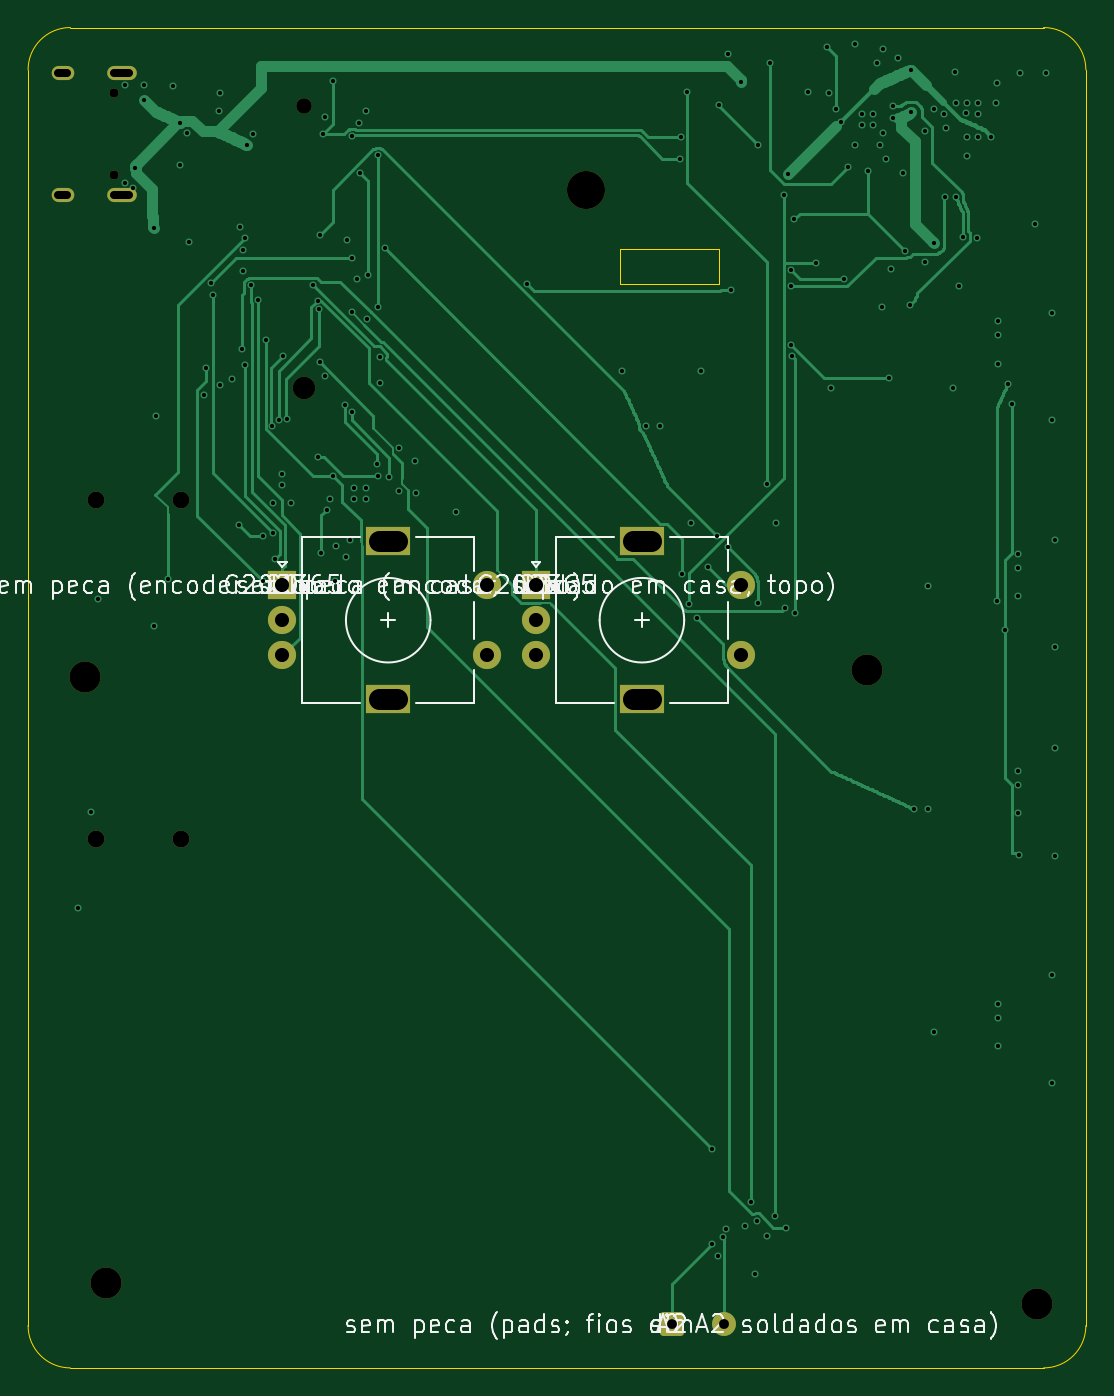
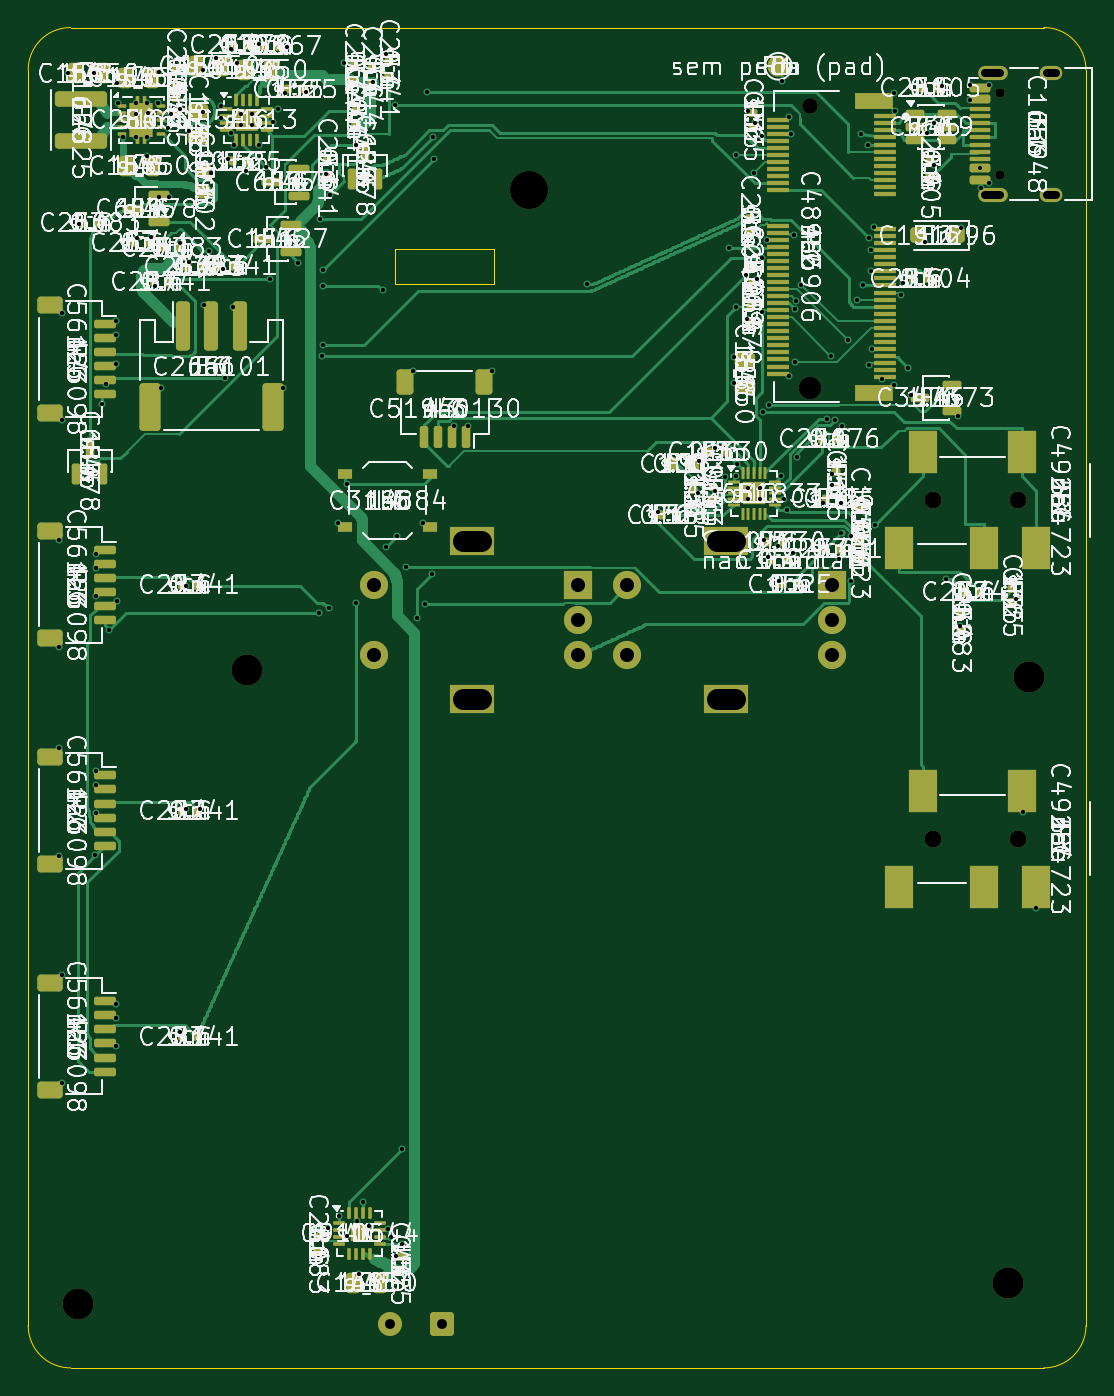
Circuit board: 11 layer files. Board 75.0 x 95.1 mm.
- bottom_copper: student_v04_roteada-B_Cu.gbl (124182 bytes)
- bottom_mask: student_v04_roteada-B_Mask.gbs (17034 bytes)
- paste: student_v04_roteada-B_Paste.gbp (15866 bytes)
- bottom_silk: student_v04_roteada-B_Silkscreen.gbo (733689 bytes)
- outline: student_v04_roteada-Edge_Cuts.gm1 (1156 bytes)
- top_copper: student_v04_roteada-F_Cu.gtl (48499 bytes)
- top_mask: student_v04_roteada-F_Mask.gts (2493 bytes)
- paste: student_v04_roteada-F_Paste.gtp (464 bytes)
- top_silk: student_v04_roteada-F_Silkscreen.gto (82171 bytes)
- drill: student_v04_roteada-NPTH.drl (800 bytes)
- drill: student_v04_roteada-PTH.drl (3937 bytes)

=== bottom_copper: student_v04_roteada-B_Cu.gbl (124182 bytes, source omitted) ===
=== bottom_mask: student_v04_roteada-B_Mask.gbs (17034 bytes, source omitted) ===
=== paste: student_v04_roteada-B_Paste.gbp (15866 bytes, source omitted) ===
=== bottom_silk: student_v04_roteada-B_Silkscreen.gbo (733689 bytes, source omitted) ===
=== outline: student_v04_roteada-Edge_Cuts.gm1 ===
%TF.GenerationSoftware,KiCad,Pcbnew,10.0.7*%
%TF.CreationDate,2026-11-24T00:18:03+00:00*%
%TF.ProjectId,student_v04_roteada,73747564-656e-4745-9f76-30345f726f74,rev?*%
%TF.SameCoordinates,Original*%
%TF.FileFunction,Profile,NP*%
%FSLAX46Y46*%
G04 Gerber Fmt 4.6, Leading zero omitted, Abs format (unit mm)*
G04 Created by KiCad (PCBNEW 10.0.7) date 2026-11-24 00:18:03*
%MOMM*%
%LPD*%
G01*
G04 APERTURE LIST*
%TA.AperFunction,Profile*%
%ADD10C,0.100000*%
%TD*%
G04 APERTURE END LIST*
D10*
X2450000Y-5450000D02*
G75*
G02*
X5449999Y-2450000I3000000J0D01*
G01*
X2450000Y-94550000D02*
X2450000Y-5450000D01*
X5450000Y-2450000D02*
X74500000Y-2450000D01*
X5450000Y-97550000D02*
G75*
G02*
X2450000Y-94550000I0J3000000D01*
G01*
X44450000Y-18174999D02*
X51450000Y-18174999D01*
X44450000Y-20674999D02*
X44450000Y-18174999D01*
X51450000Y-18174999D02*
X51450000Y-20674999D01*
X51450000Y-20674999D02*
X44450000Y-20674999D01*
X74500000Y-2450000D02*
G75*
G02*
X77500000Y-5449999I0J-3000000D01*
G01*
X74500000Y-97550000D02*
X5450000Y-97550000D01*
X77500000Y-5450000D02*
X77500000Y-94550000D01*
X77500000Y-94550000D02*
G75*
G02*
X74500000Y-97550000I-3000000J0D01*
G01*
M02*

=== top_copper: student_v04_roteada-F_Cu.gtl (48499 bytes, source omitted) ===
=== top_mask: student_v04_roteada-F_Mask.gts (2493 bytes, source withheld) ===
=== paste: student_v04_roteada-F_Paste.gtp ===
%TF.GenerationSoftware,KiCad,Pcbnew,10.0.7*%
%TF.CreationDate,2026-11-23T13:55:03+00:00*%
%TF.ProjectId,student_v04_roteada,73747564-656e-4745-9f76-30345f726f74,rev?*%
%TF.SameCoordinates,Original*%
%TF.FileFunction,Paste,Top*%
%TF.FilePolarity,Positive*%
%FSLAX46Y46*%
G04 Gerber Fmt 4.6, Leading zero omitted, Abs format (unit mm)*
G04 Created by KiCad (PCBNEW 10.0.7) date 2026-11-23 13:55:03*
%MOMM*%
%LPD*%
G01*
G04 APERTURE LIST*
G04 APERTURE END LIST*
M02*

=== top_silk: student_v04_roteada-F_Silkscreen.gto (82171 bytes, source omitted) ===
=== drill: student_v04_roteada-NPTH.drl ===
M48
; DRILL file KiCad 10.0.7 date 2026-11-23T13:55:03
; FORMAT={-:-/ absolute / metric / decimal}
; #@! TF.CreationDate,2026-11-23T13:55:03+00:00
; #@! TF.GenerationSoftware,Kicad,Pcbnew,10.0.7
; #@! TF.FileFunction,NonPlated,1,4,NPTH
FMAT,2
METRIC
; #@! TA.AperFunction,NonPlated,NPTH,ComponentDrill
T1C0.650
; #@! TA.AperFunction,NonPlated,NPTH,ComponentDrill
T2C1.100
; #@! TA.AperFunction,NonPlated,NPTH,ComponentDrill
T3C1.200
; #@! TA.AperFunction,NonPlated,NPTH,ComponentDrill
T4C1.600
; #@! TA.AperFunction,NonPlated,NPTH,ComponentDrill
T5C2.200
; #@! TA.AperFunction,NonPlated,NPTH,ComponentDrill
T6C2.700
%
G90
G05
T1
X8.55Y-7.11
X8.55Y-12.89
T2
X22.0Y-8.0
T3
X7.3Y-36.0
X7.3Y-60.0
X13.3Y-36.0
X13.3Y-60.0
T4
X22.0Y-28.0
T5
X6.5Y-48.5
X8.0Y-91.5
X62.0Y-48.0
X74.0Y-93.0
T6
X42.0Y-14.0
M30

=== drill: student_v04_roteada-PTH.drl ===
M48
; DRILL file KiCad 10.0.7 date 2026-11-24T00:18:03
; FORMAT={-:-/ absolute / metric / decimal}
; #@! TF.CreationDate,2026-11-24T00:18:03+00:00
; #@! TF.GenerationSoftware,Kicad,Pcbnew,10.0.7
; #@! TF.FileFunction,Plated,1,4,PTH
FMAT,2
METRIC
; #@! TA.AperFunction,Plated,PTH,ViaDrill
T1C0.300
; #@! TA.AperFunction,Plated,PTH,ComponentDrill
T2C0.600
; #@! TA.AperFunction,Plated,PTH,ComponentDrill
T3C0.700
; #@! TA.AperFunction,Plated,PTH,ComponentDrill
T4C1.000
; #@! TA.AperFunction,Plated,PTH,ComponentDrill
T5C1.500
%
G90
G05
T1
X6.0Y-64.9
X6.9Y-58.1
X7.4Y-43.0
X9.3Y-6.5
X9.3Y-13.5
X9.9Y-13.8
X10.0Y-12.4
X10.7Y-6.5
X10.7Y-7.6
X11.35Y-16.65
X11.4Y-44.9
X11.5Y-30.0
X12.357Y-41.556
X12.7Y-6.6
X13.2Y-12.2
X13.25Y-9.2
X13.7Y-9.95
X13.9Y-17.7
X14.9Y-28.5
X15.1Y-26.6
X15.459Y-20.553
X15.596Y-21.4
X16.0Y-8.4
X16.1Y-7.1
X16.1Y-27.8
X16.9Y-27.4
X17.437Y-37.738
X17.5Y-16.6
X17.65Y-25.25
X17.7Y-18.2
X17.7Y-19.7
X17.855Y-17.405
X17.862Y-26.4
X17.95Y-10.75
X18.282Y-20.75
X18.4Y-10.0
X18.733Y-21.75
X19.1Y-41.75
X19.143Y-38.511
X19.331Y-24.622
X19.789Y-30.724
X19.798Y-38.289
X19.8Y-36.2
X19.979Y-40.144
X20.234Y-30.279
X20.5Y-34.1
X20.5Y-34.9
X20.557Y-25.735
X20.836Y-30.23
X21.1Y-36.2
X22.64Y-20.684
X22.986Y-32.896
X23.005Y-21.819
X23.125Y-22.431
X23.132Y-26.165
X23.15Y-17.15
X23.258Y-39.737
X23.35Y-10.0
X23.5Y-8.8
X23.5Y-27.2
X23.637Y-36.65
X23.9Y-35.9
X24.05Y-6.25
X24.089Y-34.239
X24.2Y-41.7
X24.3Y-39.2
X24.95Y-29.23
X25.0Y-40.0
X25.1Y-17.5
X25.3Y-38.8
X25.402Y-29.752
X25.42Y-22.65
X25.436Y-18.797
X25.45Y-10.15
X25.6Y-35.1
X25.6Y-35.9
X25.8Y-20.3
X25.9Y-9.2
X26.019Y-12.756
X26.4Y-8.4
X26.4Y-35.1
X26.4Y-35.9
X26.5Y-23.1
X26.592Y-20.029
X27.23Y-33.423
X27.269Y-11.5
X27.269Y-22.291
X27.276Y-34.238
X27.4Y-25.8
X27.4Y-27.7
X27.75Y-18.1
X28.088Y-34.341
X28.8Y-32.3
X28.8Y-35.3
X29.9Y-33.2
X30.0Y-35.5
X32.8Y-36.8
X37.85Y-20.65
X44.6Y-26.8
X46.3Y-30.7
X47.3Y-30.7
X48.7Y-11.75
X48.75Y-10.2
X48.85Y-41.25
X49.233Y-7.032
X49.367Y-43.35
X49.5Y-37.6
X49.9Y-44.35
X50.2Y-26.8
X50.718Y-40.738
X50.956Y-81.991
X50.965Y-88.75
X51.3Y-38.5
X51.4Y-89.6
X51.453Y-7.937
X51.732Y-88.293
X52.0Y-87.7
X52.1Y-4.3
X52.1Y-39.3
X52.35Y-21.1
X53.05Y-6.35
X53.3Y-87.5
X53.75Y-85.798
X54.0Y-90.9
X54.2Y-87.1
X54.25Y-43.25
X54.266Y-10.801
X54.849Y-34.853
X54.9Y-88.2
X55.081Y-4.998
X55.439Y-86.772
X55.5Y-37.6
X56.089Y-14.329
X56.15Y-43.65
X56.228Y-87.59
X56.4Y-12.85
X56.6Y-19.65
X56.6Y-20.8
X56.6Y-25.0
X56.634Y-25.77
X56.824Y-16.031
X56.861Y-43.991
X57.8Y-7.0
X58.355Y-19.145
X59.144Y-3.823
X59.3Y-7.1
X59.4Y-28.0
X59.767Y-8.25
X60.1Y-9.15
X60.35Y-20.3
X60.656Y-12.344
X61.1Y-3.6
X61.1Y-10.8
X61.6Y-8.6
X61.6Y-9.4
X62.041Y-12.633
X62.4Y-8.6
X62.4Y-9.4
X62.7Y-5.0
X62.9Y-10.8
X63.0Y-22.3
X63.1Y-4.0
X63.1Y-9.9
X63.3Y-11.8
X63.55Y-27.35
X63.7Y-19.6
X63.8Y-8.9
X63.85Y-8.05
X64.2Y-4.6
X64.5Y-12.8
X64.666Y-18.273
X65.0Y-22.15
X65.1Y-5.45
X65.1Y-8.45
X65.3Y-57.9
X66.1Y-9.8
X66.1Y-19.1
X66.3Y-42.1
X66.3Y-57.9
X66.7Y-8.2
X66.7Y-17.75
X66.7Y-73.7
X67.4Y-8.6
X67.5Y-14.45
X67.6Y-9.6
X68.1Y-28.0
X68.2Y-5.6
X68.25Y-14.45
X68.3Y-7.8
X68.5Y-20.8
X68.8Y-17.3
X69.0Y-8.5
X69.075Y-7.8
X69.075Y-10.2
X69.1Y-11.6
X69.8Y-17.4
X69.875Y-7.8
X69.875Y-8.6
X69.875Y-10.2
X70.8Y-10.2
X71.1Y-7.8
X71.2Y-6.4
X71.2Y-43.15
X71.3Y-23.3
X71.3Y-24.3
X71.3Y-26.3
X71.3Y-71.7
X71.3Y-72.7
X71.3Y-74.7
X71.751Y-45.169
X71.95Y-27.75
X72.25Y-29.129
X72.7Y-39.8
X72.7Y-40.8
X72.7Y-42.8
X72.7Y-55.2
X72.7Y-56.2
X72.7Y-58.2
X72.752Y-61.187
X72.8Y-5.7
X73.9Y-16.4
X74.7Y-5.7
X75.1Y-22.7
X75.1Y-30.3
X75.1Y-69.7
X75.1Y-77.3
X75.3Y-38.8
X75.3Y-46.4
X75.3Y-53.6
X75.3Y-61.2
T3
X48.125Y-94.45
X51.825Y-94.45
T4
X20.5Y-42.0
X20.5Y-44.5
X20.5Y-47.0
X35.0Y-42.0
X35.0Y-47.0
X38.5Y-42.0
X38.5Y-44.5
X38.5Y-47.0
X53.0Y-42.0
X53.0Y-47.0
T2
X4.6Y-5.68G85X5.2Y-5.68
G05
X4.6Y-14.32G85X5.2Y-14.32
G05
X8.53Y-5.68G85X9.63Y-5.68
G05
X8.53Y-14.32G85X9.63Y-14.32
G05
T5
X27.35Y-38.9G85X28.65Y-38.9
G05
X27.35Y-50.1G85X28.65Y-50.1
G05
X45.35Y-38.9G85X46.65Y-38.9
G05
X45.35Y-50.1G85X46.65Y-50.1
G05
M30
